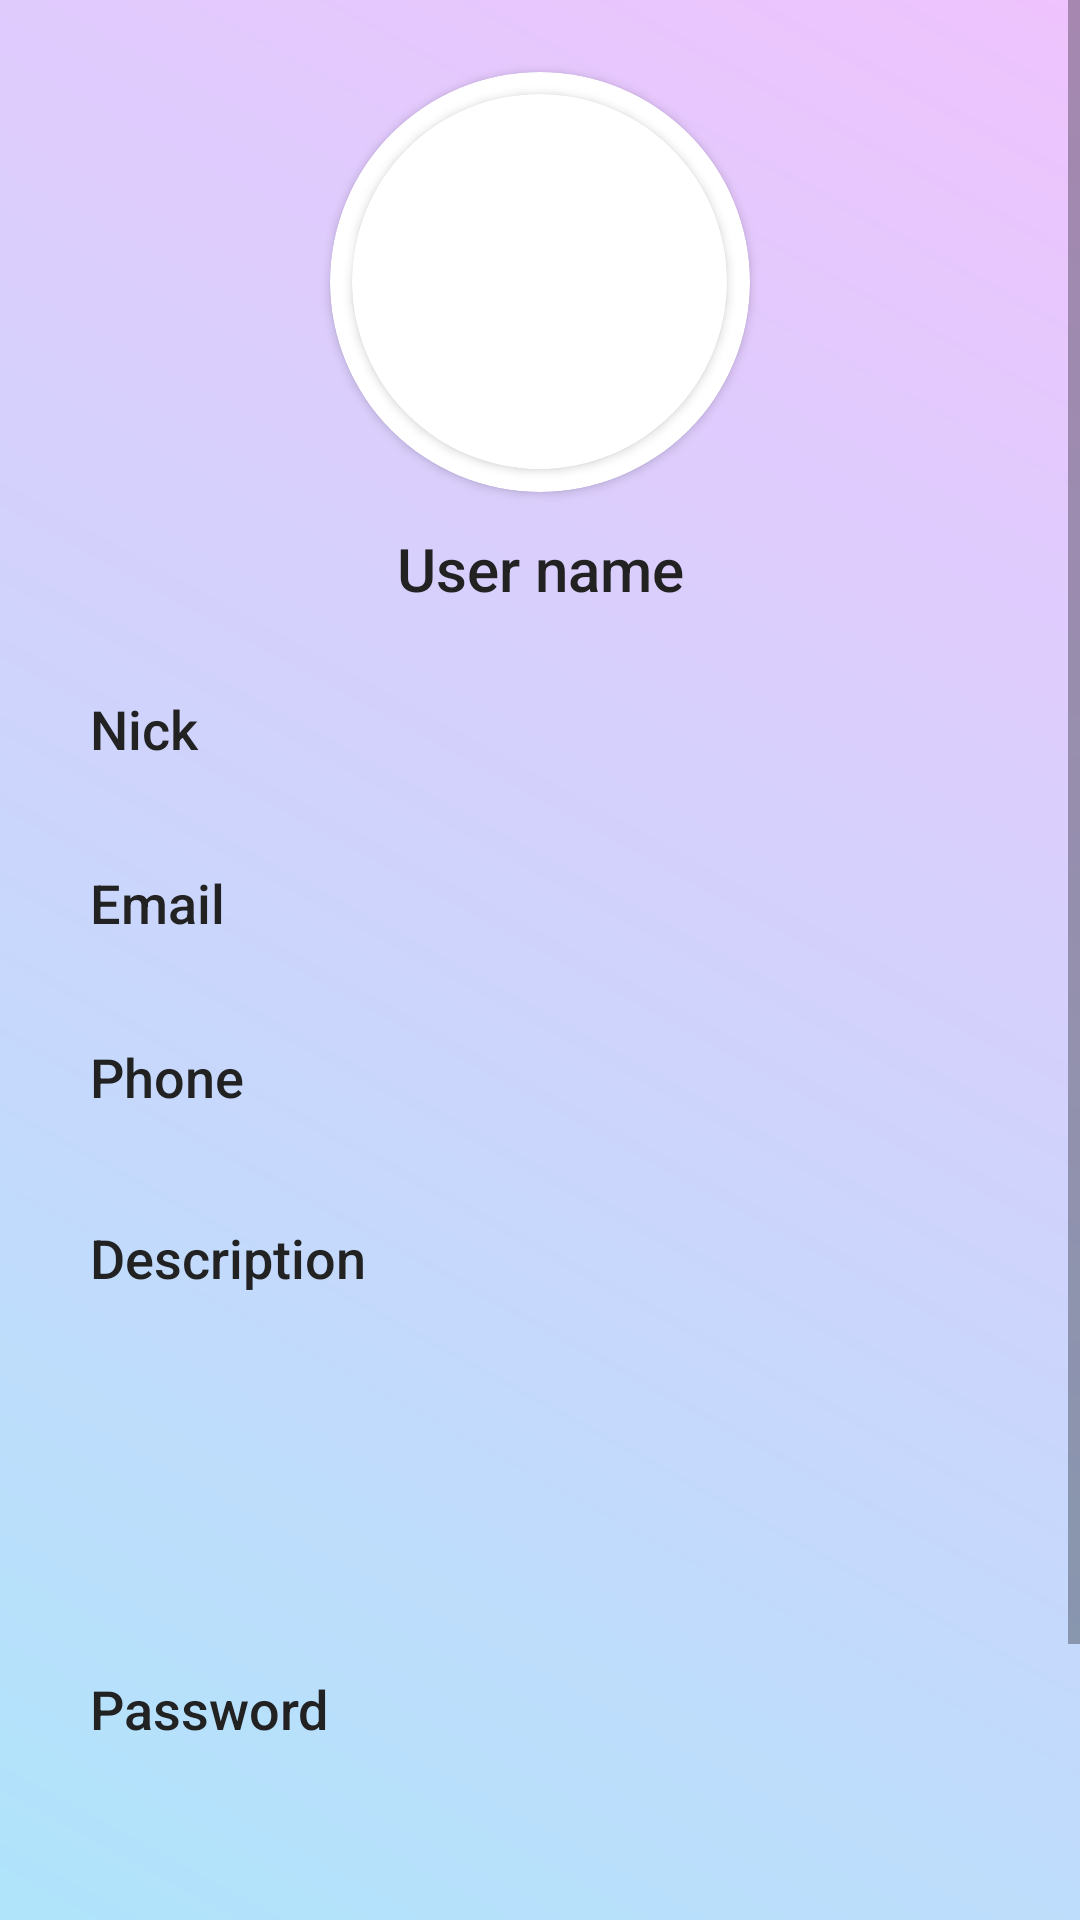

This screen was rendered from an Android layout file. Write that file and the resources it references.
<!-- AndroidManifest.xml: application theme AppTheme -->
<!-- res/layout/activity_edit_profile.xml -->
<?xml version="1.0" encoding="utf-8"?>

<ScrollView xmlns:android="http://schemas.android.com/apk/res/android"
    xmlns:tools="http://schemas.android.com/tools"
    android:layout_width="match_parent"
    android:layout_height="match_parent"
    xmlns:app="http://schemas.android.com/apk/res-auto">

    <androidx.constraintlayout.widget.ConstraintLayout
        android:layout_width="match_parent"
        android:layout_height="wrap_content"
        app:layout_constraintBottom_toBottomOf="parent"
        app:layout_constraintEnd_toStartOf="parent">

        <GridLayout
            android:id="@+id/gridLayout"
            android:layout_width="match_parent"
            android:layout_height="wrap_content"
            android:background="@drawable/main_motive"
            android:columnCount="2"
            android:padding="12dp"
            android:paddingStart="30dp"
            android:paddingEnd="30dp"
            android:rowCount="9"
            app:layout_constraintEnd_toEndOf="parent"
            app:layout_constraintStart_toStartOf="parent"
            app:layout_constraintTop_toTopOf="parent">

            <androidx.cardview.widget.CardView
                android:layout_width="140dp"
                android:layout_height="140dp"
                android:layout_row="0"
                android:layout_columnSpan="2"
                android:layout_gravity="center_horizontal"
                android:layout_marginTop="12dp"
                android:background="@color/colorWhite"

                app:cardCornerRadius="250dp">

                <androidx.cardview.widget.CardView
                    android:layout_width="125dp"
                    android:layout_height="125dp"
                    android:layout_gravity="center"
                    app:cardCornerRadius="65dp">

                    <ImageView
                        android:id="@+id/user_avatar"
                        android:layout_width="match_parent"
                        android:layout_height="match_parent"

                        android:contentDescription="@string/avatar"
                        android:scaleType="centerCrop" />
                </androidx.cardview.widget.CardView>
            </androidx.cardview.widget.CardView>

            <TextView
                android:id="@+id/user_name_ed"
                android:layout_width="wrap_content"
                android:layout_height="wrap_content"
                android:layout_row="1"
                android:layout_column="0"
                android:layout_columnSpan="2"
                android:layout_gravity="center_horizontal"
                android:layout_marginTop="12dp"
                android:layout_marginBottom="20dp"
                android:fontFamily="sans-serif-medium"
                android:text="@string/user_name"
                android:textColor="@color/colorPrimaryDark"
                android:textSize="20sp" />

            <TextView
                android:id="@+id/textView5"
                android:layout_width="70dp"
                android:layout_height="wrap_content"
                android:layout_row="2"
                android:layout_column="0"
                android:fontFamily="sans-serif-medium"
                android:text="@string/nick"
                android:textColor="@color/colorPrimaryDark"
                android:textSize="18sp" />

            <EditText
                android:id="@+id/edit_user_name"
                android:layout_width="0dp"
                android:layout_height="40dp"
                android:layout_row="2"
                android:layout_column="1"
                android:layout_gravity="fill_horizontal"
                android:layout_marginBottom="18dp"
                android:background="@drawable/text_input_bg"
                android:inputType="textPersonName"
                android:paddingStart="8dp"
                tools:ignore="RtlSymmetry" />

            <TextView
                android:id="@+id/textView6"
                android:layout_width="70dp"
                android:layout_height="wrap_content"
                android:layout_row="3"
                android:layout_column="0"
                android:fontFamily="sans-serif-medium"
                android:text="@string/email"
                android:textColor="@color/colorPrimaryDark"
                android:textSize="18sp" />

            <EditText
                android:id="@+id/edit_user_email"
                android:layout_width="0dp"
                android:layout_height="40dp"
                android:layout_row="3"
                android:layout_column="1"
                android:layout_gravity="fill_horizontal"
                android:layout_marginBottom="18dp"
                android:background="@drawable/text_input_bg"
                android:inputType="textEmailAddress"
                android:paddingStart="8dp"
                tools:ignore="RtlSymmetry" />

            <TextView
                android:id="@+id/textView7"
                android:layout_width="70dp"
                android:layout_height="wrap_content"
                android:layout_row="4"
                android:layout_column="0"
                android:fontFamily="sans-serif-medium"
                android:text="@string/phone"
                android:textColor="@color/colorPrimaryDark"
                android:textSize="18sp" />

            <EditText
                android:id="@+id/edit_user_phone"
                android:layout_width="0dp"
                android:layout_height="40dp"
                android:layout_row="4"
                android:layout_column="1"
                android:layout_gravity="fill_horizontal"
                android:layout_marginBottom="28dp"
                android:background="@drawable/text_input_bg"
                android:inputType="phone"
                android:paddingStart="8dp"
                tools:ignore="RtlSymmetry" />


            <TextView
                android:id="@+id/textView8"
                android:layout_width="100dp"
                android:layout_height="wrap_content"
                android:layout_row="5"
                android:layout_column="0"
                android:layout_columnSpan="2"
                android:layout_marginBottom="8dp"
                android:fontFamily="sans-serif-medium"
                android:text="@string/description"
                android:textColor="@color/colorPrimaryDark"
                android:textSize="18sp" />

            <EditText
                android:id="@+id/edit_user_description"
                android:layout_width="0dp"
                android:layout_height="100dp"
                android:layout_row="6"
                android:layout_column="0"
                android:layout_columnSpan="2"
                android:layout_gravity="fill_horizontal"
                android:layout_marginBottom="18dp"
                android:background="@drawable/text_input_bg"
                android:inputType="textMultiLine"
                android:gravity="top"
                android:paddingStart="8dp"
                android:scrollbars="vertical"
                tools:ignore="RtlSymmetry" />

            <TextView
                android:id="@+id/textView9"
                android:layout_width="100dp"
                android:layout_height="wrap_content"
                android:layout_row="7"
                android:layout_column="0"
                android:layout_columnSpan="2"
                android:layout_marginBottom="8dp"
                android:fontFamily="sans-serif-medium"
                android:text="@string/password"
                android:textColor="@color/colorPrimaryDark"
                android:textSize="18sp" />

            <EditText
                android:id="@+id/edit_user_password"
                android:layout_width="0dp"
                android:layout_height="40dp"
                android:layout_row="8"
                android:layout_column="0"
                android:layout_columnSpan="2"
                android:layout_gravity="fill_horizontal"
                android:layout_marginBottom="18dp"
                android:background="@drawable/text_input_bg"
                android:inputType="textPassword"
                android:paddingStart="8dp"
                tools:ignore="RtlSymmetry" />

        </GridLayout>


        <Button
            android:id="@+id/edit_user_save_button"
            android:layout_width="130dp"
            android:layout_height="wrap_content"
            android:layout_marginTop="24dp"
            android:layout_marginBottom="16dp"
            android:background="@drawable/button_purple"
            android:text="@string/save"
            android:textSize="18sp"
            app:layout_constraintBottom_toBottomOf="parent"
            app:layout_constraintEnd_toEndOf="parent"
            app:layout_constraintHorizontal_bias="0.885"
            app:layout_constraintStart_toStartOf="parent"
            app:layout_constraintTop_toBottomOf="@+id/gridLayout" />

        <Button
            android:id="@+id/edit_user_cancel_button"
            android:layout_width="130dp"
            android:layout_height="wrap_content"
            android:layout_marginTop="24dp"
            android:layout_marginBottom="16dp"
            android:background="@drawable/button_purple"
            android:text="@string/back"
            android:textSize="18sp"
            app:layout_constraintBottom_toBottomOf="parent"
            app:layout_constraintEnd_toStartOf="@+id/edit_user_save_button"
            app:layout_constraintHorizontal_bias="0.26"
            app:layout_constraintStart_toStartOf="parent"
            app:layout_constraintTop_toBottomOf="@+id/gridLayout" />

    </androidx.constraintlayout.widget.ConstraintLayout>

</ScrollView>
<!-- resources referenced by this layout -->
<resources>
  <color name="colorPrimaryDark">#222222</color>
  <color name="colorWhite">#FFFFFF</color>
  <!-- drawable button_purple (drawable) -->
  <?xml version="1.0" encoding="utf-8"?>
  
  <ripple xmlns:android="http://schemas.android.com/apk/res/android"
      android:color="@color/colorWhite">
      <item>
          <shape>
              <solid android:color="@color/colorPrimaryPurple"/>
              <corners android:radius="8dp"/>
          </shape>
      </item>
  
  </ripple>
  <!-- drawable main_motive (drawable) -->
  <?xml version="1.0" encoding="utf-8"?>
  
  <shape  xmlns:android="http://schemas.android.com/apk/res/android">
      <gradient
          android:type="linear"
          android:angle="45"
          android:startColor="@color/colorPrimaryBlue"
          android:endColor="@color/colorPrimaryPurple" />
  
      <corners android:bottomLeftRadius="8dp"
          android:bottomRightRadius="8dp"/>
  </shape>
  <string name="avatar">avatar</string>
  <string name="back">Back</string>
  <string name="description">Description</string>
  <string name="email">Email</string>
  <string name="nick">Nick</string>
  <string name="password">Password</string>
  <string name="phone">Phone</string>
  <string name="save">Save</string>
  <string name="user_name">User name</string>
  <style name="AppTheme" parent="Theme.AppCompat.Light.NoActionBar">
          
          <item name="colorPrimary">@color/colorPrimaryBlue</item>
          <item name="colorPrimaryDark">@color/colorPrimaryPurple</item>
          <item name="colorAccent">@color/colorPrimaryDark</item>
          <item name="android:textColorHighlight">@color/colorPrimaryPurple</item>
  
      </style>
  <color name="colorPrimaryPurple">#EFC3FD</color>
  <color name="colorPrimaryBlue">#ADE5FB</color>
</resources>
